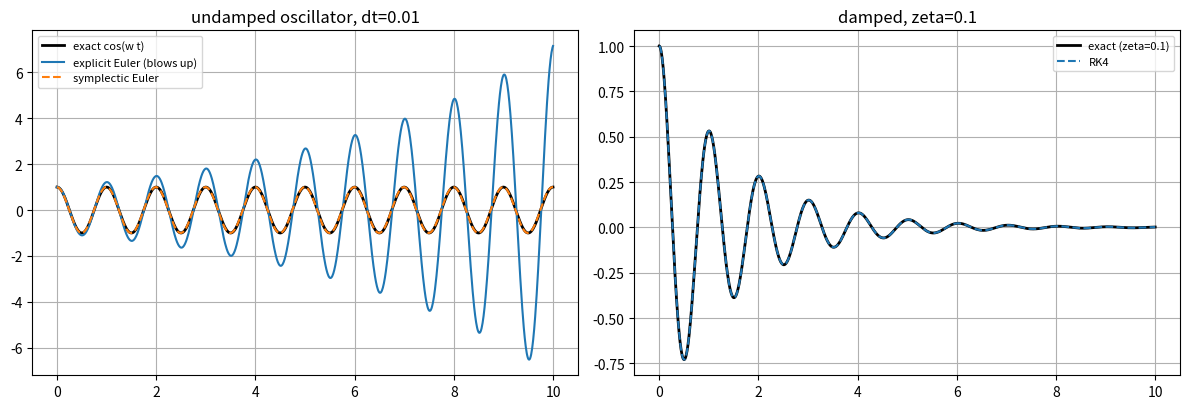

Generate this figure with matplotlib:
"""Day 1: 同一道题，三种数值积分 —— 谁稳、谁准、谁炸。
模型：m ẍ + 2ζωn ẋ + ωn² x = 0，状态 s=[x, v]，ωn = 2π (1 Hz)。
"""
import numpy as np
import matplotlib
import matplotlib.pyplot as plt

WN = 2 * np.pi
T_END = 10.0


def make_f(zeta):
    def f(s):                      # s = [x, v]
        x, v = s
        return np.array([v, -2 * zeta * WN * v - WN**2 * x])
    return f


def euler(s0, dt, n, f):
    s = np.array(s0, float)
    out = np.empty((n + 1, 2)); out[0] = s
    for i in range(n):
        s = s + dt * f(s)          # 只用「当前点」的斜率
        out[i + 1] = s
    return out


def symplectic_euler(s0, dt, n, f):
    """半隐式欧拉：先更新 v，再用【新的】v 更新 x —— 保结构，能量不漂移。"""
    x, v = np.array(s0, float)
    out = np.empty((n + 1, 2)); out[0] = [x, v]
    for i in range(n):
        a = f(np.array([x, v]))[1]
        v = v + dt * a
        x = x + dt * v             # ← 关键：这里用刚更新的 v
        out[i + 1] = [x, v]
    return out


def rk4(s0, dt, n, f):
    s = np.array(s0, float)
    out = np.empty((n + 1, 2)); out[0] = s
    for i in range(n):
        k1 = f(s)
        k2 = f(s + dt / 2 * k1)
        k3 = f(s + dt / 2 * k2)
        k4 = f(s + dt * k3)
        s = s + dt / 6 * (k1 + 2 * k2 + 2 * k3 + k4)
        out[i + 1] = s
    return out


def exact_damped(zeta, ts):
    """解析解（x0=1, v0=0）：x = e^{-ζωn t}[cos(wd t) + (ζωn/wd) sin(wd t)]"""
    wd = WN * np.sqrt(1 - zeta**2)
    return np.exp(-zeta * WN * ts) * (np.cos(wd * ts) + (zeta * WN / wd) * np.sin(wd * ts))


def run():
    f0 = make_f(0.0)               # 无阻尼：显式欧拉应当「发散」
    f1 = make_f(0.1)               # 轻阻尼：用来测精度与收敛阶
    # --- A. 无阻尼，稳定性对比 ---
    dt = 0.01
    n = int(T_END / dt)
    ts = np.arange(n + 1) * dt                            # 与解数组长度严格对齐
    an = np.cos(WN * ts)                                  # 解析：振幅恒 1
    eu = euler([1, 0], dt, n, f0)
    sy = symplectic_euler([1, 0], dt, n, f0)
    r4 = rk4([1, 0], dt, n, f0)

    amp_eu = np.abs(eu[:, 0]).max()
    amp_sy = np.abs(sy[:, 0]).max()
    amp_r4 = np.abs(r4[:, 0]).max()
    err_r4 = np.abs(r4[:, 0] - an).max()

    # --- B. 有阻尼 (ζ=0.1)，RK4 收敛阶：Δt 减半，误差应缩到 ~1/16 ---
    n1, n2 = int(T_END / 0.04), int(T_END / 0.02)
    t1, t2 = np.arange(n1 + 1) * 0.04, np.arange(n2 + 1) * 0.02   # 各自对齐，别用切片
    e1 = np.abs(rk4([1, 0], 0.04, n1, f1)[:, 0] - exact_damped(0.1, t1)).max()
    e2 = np.abs(rk4([1, 0], 0.02, n2, f1)[:, 0] - exact_damped(0.1, t2)).max()
    ratio = e1 / e2

    # --- 出图 ---
    fig, ax = plt.subplots(1, 2, figsize=(12, 4.2))
    ax[0].plot(ts, an, "k", lw=2, label="exact cos(w t)")
    ax[0].plot(ts, eu[:, 0], label="explicit Euler (blows up)")
    ax[0].plot(ts, sy[:, 0], "--", label="symplectic Euler")
    ax[0].set_title("undamped oscillator, dt=0.01"); ax[0].legend(fontsize=8); ax[0].grid(True)
    ax[1].plot(ts, exact_damped(0.1, ts), "k", lw=2, label="exact (zeta=0.1)")
    ax[1].plot(ts, rk4([1, 0], 0.01, 1000, f1)[:, 0], "--", label="RK4")
    ax[1].set_title("damped, zeta=0.1"); ax[1].legend(fontsize=8); ax[1].grid(True)
    fig.tight_layout(); fig.savefig("d1_result.png", dpi=110)

    # --- 自我验证：任何一行 [FAIL] 都说明脚本或环境有问题 ---
    print(f"[1] 显式欧拉 10s 振幅 = {amp_eu:.2f}   (解析=1.00, 预测≈7.1)  "
          f"{'[PASS]' if amp_eu > 3 else '[FAIL] 没发散 → 检查 f()/状态顺序'}")
    print(f"[2] 辛欧拉 10s 振幅   = {amp_sy:.2f}   应≈1.0            "
          f"{'[PASS]' if 0.9 < amp_sy < 1.15 else '[FAIL] 检查是否误用了旧 v'}")
    print(f"[3] RK4 10s 振幅      = {amp_r4:.2f}   应≈1.0            "
          f"{'[PASS]' if 0.99 < amp_r4 < 1.01 else '[FAIL] 检查 k1..k4 系数'}")
    print(f"[4] RK4 vs 解析最大误差 = {err_r4:.2e}  应 <1e-3          "
          f"{'[PASS]' if err_r4 < 1e-3 else '[FAIL] 检查 exact/时间数组是否对齐'}")
    print(f"[5] RK4 收敛阶比值(Δt 0.04→0.02) = {ratio:.1f}  应≈16       "
          f"{'[PASS]' if 8 < ratio < 32 else '[FAIL] 四阶没体现 → 看下面提示'}")
    print(f"图已保存：d1_result.png  ({matplotlib.get_backend()})")
    print("\n今天的数字结论（抄进 progress-tracker.md）：")
    print(f"  欧拉振幅 {amp_eu:.2f} ｜ RK4 误差 {err_r4:.2e} ｜ 收敛阶比 {ratio:.1f}")


if __name__ == "__main__":
    run()
    plt.show()        # 会弹出图形窗口；关掉窗口后脚本才结束
